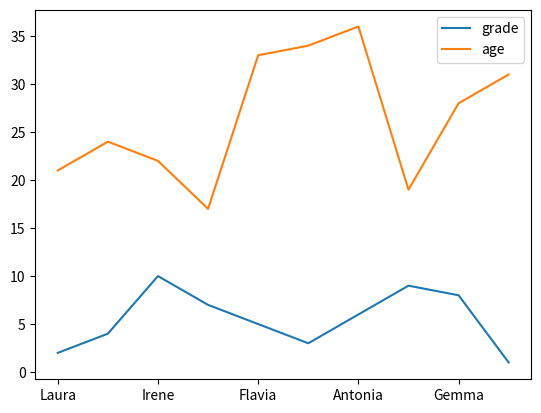

Write the Python code that produced this figure.
## IMPORTS:
## --------------------------------------------------------

import matplotlib.pyplot as plt
import numpy        as np
import pandas       as pd

## Creating all the variables needed to create the DataFrame:
student_names_list:     list[str]       = ['Laura', 'Pep', 'Irene', 'Xavi', 'Flavia',
                                           'Pau', 'Antonia', 'Joan', 'Gemma', 'Pedro']

students_grade:         list[int]       = [2, 4, 10, 7, 5, 3, 6, 9, 8, 1]

students_age:           list[int]       = [21, 24, 22, 17, 33, 34, 36, 19, 28, 31]

want_dual:              list[bool]      = [True, False, True, False, True,
                                           False, True, False, True, False]

students_gender:        list[str]       = ['Female', 'Male', 'Female', 'Male', 'Female',
                                           'Male', 'Female', 'Male', 'Female', 'Male']

students_city:          list[str]       = ['Esplugues Ll.', 'Barcelona', 'Barcelona', 'Lleida', 'Sicilia',
                                           'Girona', 'Barcelona', 'Tarragona', 'Vic', 'Terrassa']

students_data:          dict            = {'grade':    students_grade,
                                           'age':      students_age,
                                           'dual':     want_dual,
                                           'gender':   students_gender,
                                           'city':     students_city}

## Creating the DataFrame
student_names_serie:    pd.Series       = pd.Series(student_names_list)
students_df:            pd.DataFrame    = pd.DataFrame(data = students_data, index = student_names_serie)

## MAIN:
## --------------------------------------------------------
## --------------------------------------------------------

## EXERCICES:
## --------------------------------------------------------

## --------------------------------------------------------
## 1 Grades plot
## --------------------------------------------------------

# bar_plot = students_df.loc[:, 'grade'].plot(kind='bar')

## --------------------------------------------------------
## 2 Ages plot
## --------------------------------------------------------

# students_df.loc[:, 'age'].plot(kind='pie')

## --------------------------------------------------------
## 3 Sorted grade plot
## --------------------------------------------------------

# students_df.loc[:, 'grade'].sort_values(ascending=True).plot(kind="bar")

## --------------------------------------------------------
## 4 Random DataFrame with numpy and plot with matplotlib
## --------------------------------------------------------

min_value_age  = 10
min_value_nota  = 1
max_value       = 100
random_df       = pd.DataFrame({'age':      np.random.randint(min_value_age, max_value, 100),
                                'grade':    np.random.randint(min_value_nota, max_value, 100)})

# random_df.loc[:, 'grade'].plot(kind="pie")

## --------------------------------------------------------
## 5 Line plot. If you don't say the typ eof plot it draw a line plot
## --------------------------------------------------------
# students_df.loc[:, 'grade'].plot(title="Age and grades", legend=True)

students_df.plot()



## Output:
## --------------------------------------------------------

plt.show()



